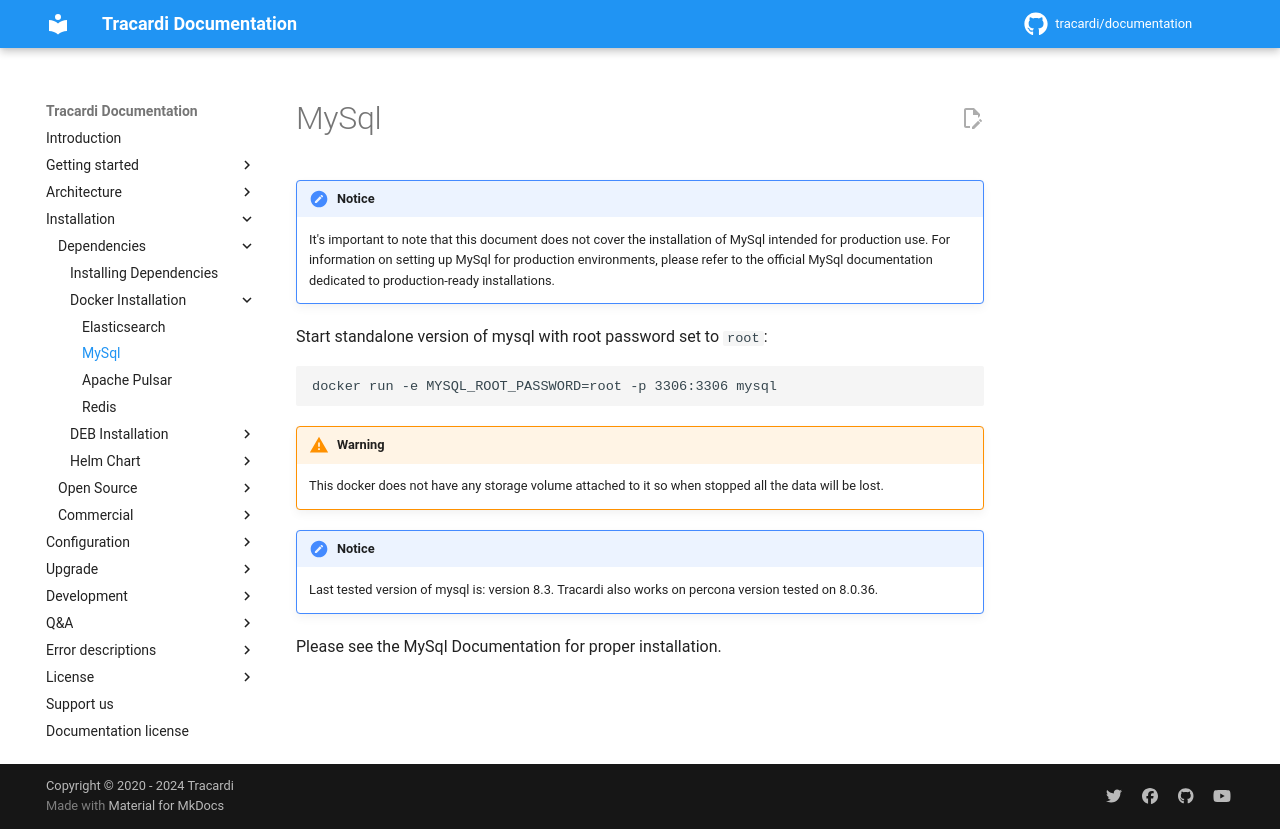

repository: Tracardi/documentation · page: 1.1.x/installation/dependencies/docker/mysql/index.html · generator: mkdocs

# MySql

!!! Notice

    It's important to note that this document does not cover the installation of MySql intended for production use. For information on setting up MySql for production environments, please refer to the official MySql documentation dedicated to production-ready installations.

Start standalone version of mysql with root password set to `root`:

```
docker run -e MYSQL_ROOT_PASSWORD=root -p 3306:3306 mysql
```

!!! Warning

    This docker does not have any storage volume attached to it so when stopped all the data will be lost. 

!!! Notice

    Last tested version of mysql is: version 8.3. Tracardi also works on percona version tested on 8.0.36.

Please see the MySql Documentation for proper installation.
